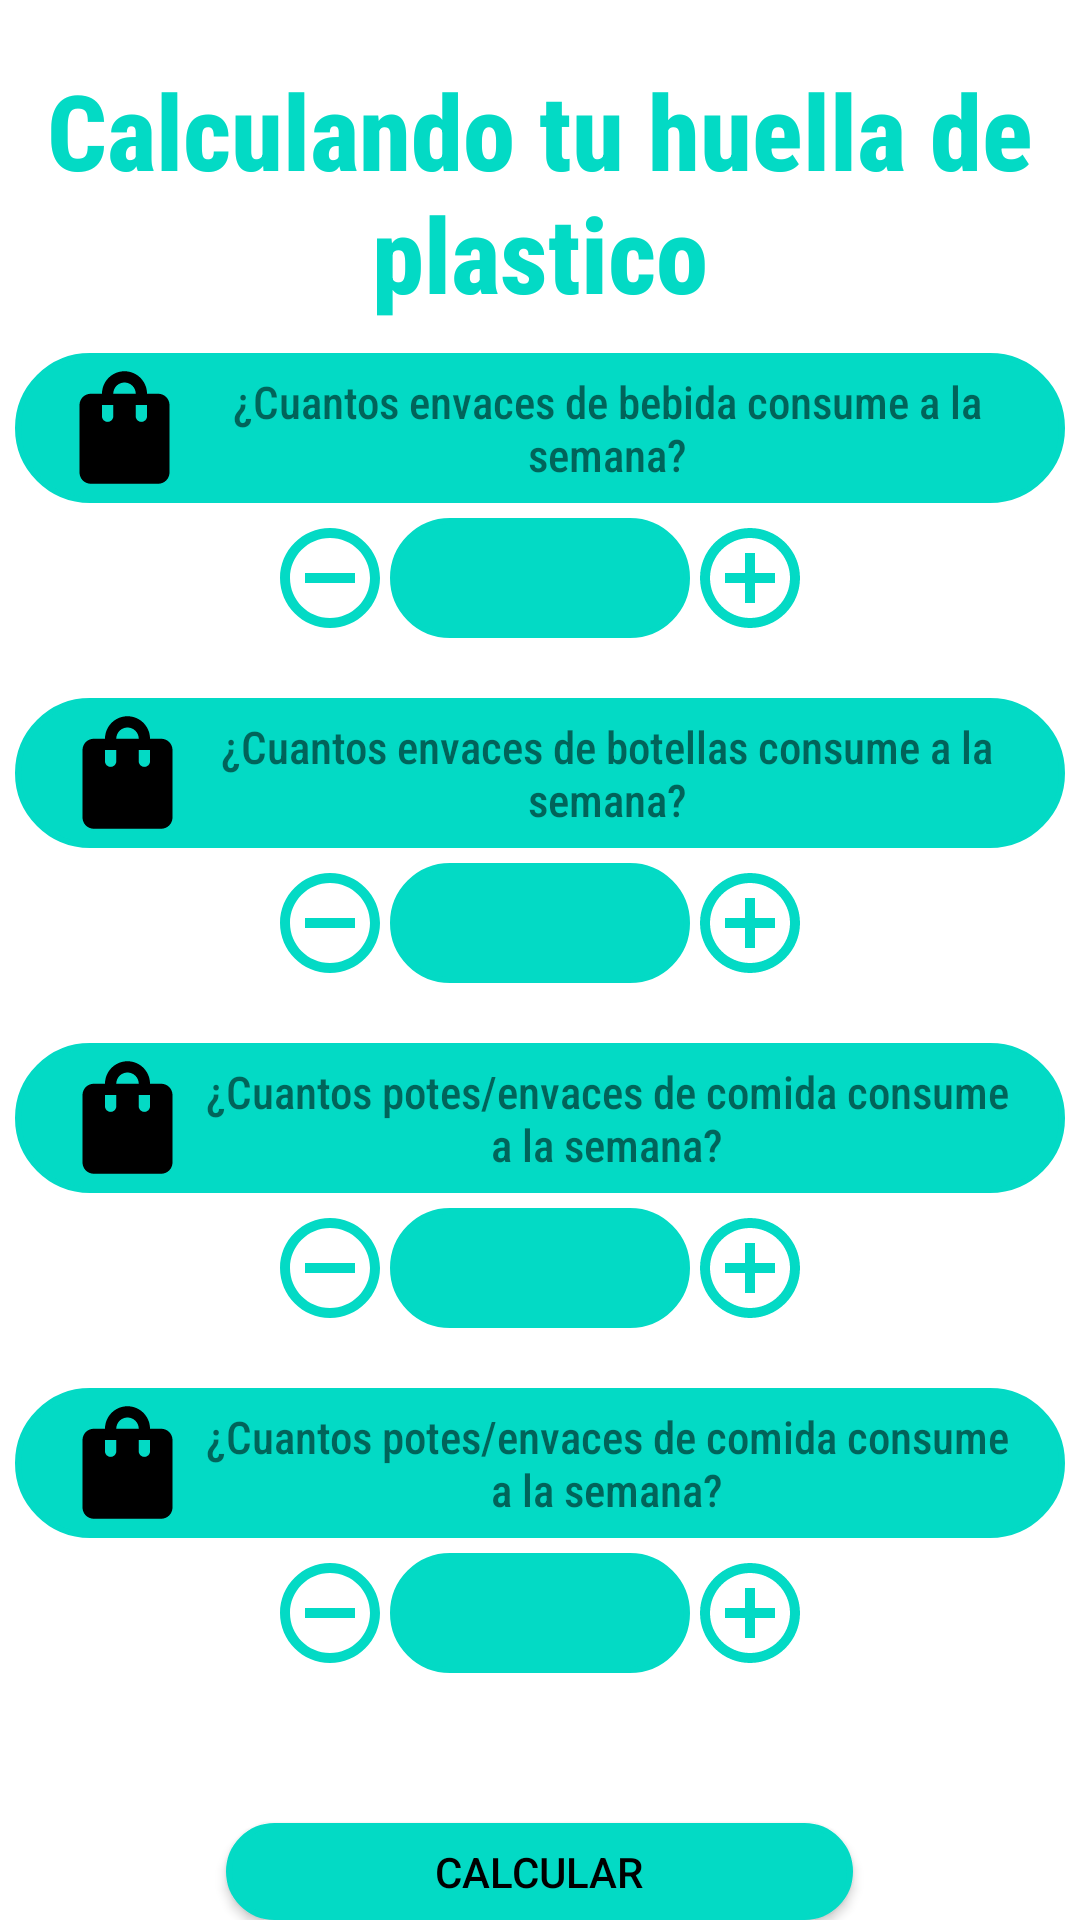

Produce the Android XML layout that renders to this screen, including the resource entries it uses.
<!-- AndroidManifest.xml: application theme Theme.EcoPlastic -->
<!-- res/layout/fragment_calculo_huella.xml -->
<?xml version="1.0" encoding="utf-8"?>
<LinearLayout xmlns:android="http://schemas.android.com/apk/res/android"
    xmlns:tools="http://schemas.android.com/tools"
    xmlns:app="http://schemas.android.com/apk/res-auto"
    android:layout_width="match_parent"
    android:layout_height="match_parent"
    android:gravity="center_horizontal"
    android:orientation="vertical">

    <TextView
        android:id="@+id/textTitulo"
        android:layout_width="wrap_content"
        android:layout_height="wrap_content"
        android:layout_marginTop="20dp"
        android:fontFamily="sans-serif-condensed-medium"
        android:text="Calculando tu huella de plastico"
        android:textAlignment="center"
        android:textColor="@color/teal_200"
        android:textSize="35dp"
        android:textStyle="bold"/>

    <TextView
        android:layout_width="350dp"
        android:layout_height="50dp"
        android:layout_marginTop="10dp"
        android:background="@drawable/setshape"
        android:fontFamily="sans-serif-condensed-medium"
        android:gravity="center"
        android:text="¿Cuantos envaces de bebida consume a la semana?"
        android:textAlignment="center"
        android:drawableLeft="@drawable/ic_bolsa"
        android:paddingHorizontal="14dp"
        android:textSize="15dp" />

    <LinearLayout
        android:layout_width="wrap_content"
        android:layout_height="wrap_content"
        android:orientation="horizontal"
        android:layout_marginTop="5dp"
        android:gravity="center">

        <Button
            android:id="@+id/btn_minus1"
            android:layout_width="40dp"
            android:layout_height="40dp"
            android:background="@drawable/ic_minus"
            app:backgroundTint="@null"
            tools:ignore="SpeakableTextPresentCheck,TouchTargetSizeCheck" />
        <EditText
            android:id="@+id/editTextNumber1"
            android:layout_width="100dp"
            android:layout_height="40dp"
            android:ems="10"
            android:background="@drawable/setshape"
            android:inputType="number"
            android:textAlignment="center"
            tools:ignore="TouchTargetSizeCheck,TouchTargetSizeCheck,SpeakableTextPresentCheck" />

        <Button
            android:id="@+id/btn_plus1"
            android:layout_width="40dp"
            android:layout_height="40dp"
            android:background="@drawable/ic_plus"
            app:backgroundTint="@null"
            tools:ignore="TouchTargetSizeCheck,SpeakableTextPresentCheck" />
    </LinearLayout>

    <TextView
        android:layout_width="350dp"
        android:layout_height="50dp"
        android:layout_marginTop="20dp"
        android:background="@drawable/setshape"
        android:fontFamily="sans-serif-condensed-medium"
        android:gravity="center"
        android:text="¿Cuantos envaces de botellas consume a la semana?"
        android:textAlignment="center"
        android:drawableLeft="@drawable/ic_bolsa"
        android:paddingHorizontal="15dp"
        android:textSize="15dp" />
    <LinearLayout
        android:layout_width="wrap_content"
        android:layout_height="wrap_content"
        android:orientation="horizontal"
        android:layout_marginTop="5dp"
        android:gravity="center">

        <Button
            android:id="@+id/btn_minus2"
            android:layout_width="40dp"
            android:layout_height="40dp"
            android:background="@drawable/ic_minus"
            app:backgroundTint="@null"
            tools:ignore="SpeakableTextPresentCheck,TouchTargetSizeCheck" />

        <EditText
            android:id="@+id/editTextNumber2"
            android:layout_width="100dp"
            android:layout_height="40dp"
            android:ems="10"
            android:background="@drawable/setshape"
            android:inputType="number"
            android:textAlignment="center"
            tools:ignore="TouchTargetSizeCheck,TouchTargetSizeCheck,SpeakableTextPresentCheck" />

        <Button
            android:id="@+id/btn_plus2"
            android:layout_width="40dp"
            android:layout_height="40dp"
            android:background="@drawable/ic_plus"
            app:backgroundTint="@null"
            tools:ignore="SpeakableTextPresentCheck,TouchTargetSizeCheck" />
    </LinearLayout>

    <TextView
        android:layout_width="350dp"
        android:layout_height="50dp"
        android:layout_marginTop="20dp"
        android:background="@drawable/setshape"
        android:fontFamily="sans-serif-condensed-medium"
        android:gravity="center"
        android:text="¿Cuantos potes/envaces de comida consume a la semana?"
        android:textAlignment="center"
        android:drawableLeft="@drawable/ic_bolsa"
        android:paddingHorizontal="15dp"
        android:textSize="15dp" />
    <LinearLayout
        android:layout_width="wrap_content"
        android:layout_height="wrap_content"
        android:orientation="horizontal"
        android:layout_marginTop="5dp"
        android:gravity="center">

        <Button
            android:id="@+id/btn_minus3"
            android:layout_width="40dp"
            android:layout_height="40dp"
            android:background="@drawable/ic_minus"
            app:backgroundTint="@null"
            tools:ignore="SpeakableTextPresentCheck,TouchTargetSizeCheck" />
        <EditText
            android:id="@+id/editTextNumber3"
            android:layout_width="100dp"
            android:layout_height="40dp"
            android:ems="10"
            android:background="@drawable/setshape"
            android:inputType="number"
            android:textAlignment="center"
            tools:ignore="TouchTargetSizeCheck,TouchTargetSizeCheck,SpeakableTextPresentCheck" />

        <Button
            android:id="@+id/btn_plus3"
            android:layout_width="40dp"
            android:layout_height="40dp"
            android:background="@drawable/ic_plus"
            app:backgroundTint="@null"
            tools:ignore="TouchTargetSizeCheck,SpeakableTextPresentCheck" />
    </LinearLayout>

    <TextView
        android:layout_width="350dp"
        android:layout_height="50dp"
        android:layout_marginTop="20dp"
        android:background="@drawable/setshape"
        android:fontFamily="sans-serif-condensed-medium"
        android:gravity="center"
        android:text="¿Cuantos potes/envaces de comida consume a la semana?"
        android:textAlignment="center"
        android:drawableLeft="@drawable/ic_bolsa"
        android:paddingHorizontal="15dp"
        android:textSize="15dp" />
    <LinearLayout
        android:layout_width="wrap_content"
        android:layout_height="wrap_content"
        android:orientation="horizontal"
        android:layout_marginTop="5dp"
        android:gravity="center">

        <Button
            android:id="@+id/btn_minus4"
            android:layout_width="40dp"
            android:layout_height="40dp"
            android:background="@drawable/ic_minus"
            app:backgroundTint="@null"
            tools:ignore="SpeakableTextPresentCheck,TouchTargetSizeCheck" />
        <EditText
            android:id="@+id/editTextNumber4"
            android:layout_width="100dp"
            android:layout_height="40dp"
            android:ems="10"
            android:background="@drawable/setshape"
            android:inputType="number"
            android:textAlignment="center"
            tools:ignore="TouchTargetSizeCheck,TouchTargetSizeCheck,SpeakableTextPresentCheck" />

        <Button
            android:id="@+id/btn_plus4"
            android:layout_width="40dp"
            android:layout_height="40dp"
            android:background="@drawable/ic_plus"
            app:backgroundTint="@null"
            tools:ignore="SpeakableTextPresentCheck,TouchTargetSizeCheck" />
    </LinearLayout>

    <Button
        android:id="@+id/btn_calcular"
        android:layout_width="209dp"
        android:layout_height="wrap_content"
        android:layout_marginTop="50dp"
        android:background="@drawable/setshape"
        android:text="Calcular"
        android:textColor="@color/black"
        app:backgroundTint="@null" />

</LinearLayout>
<!-- resources referenced by this layout -->
<resources>
  <!-- drawable ic_bolsa (drawable) -->
  <vector android:height="45dp" android:tint="#000000"
      android:viewportHeight="24" android:viewportWidth="24"
      android:width="45dp" xmlns:android="http://schemas.android.com/apk/res/android">
      <path android:fillColor="@android:color/white"
          android:pathData="M18,6h-2c0,-2.21 -1.79,-4 -4,-4S8,3.79 8,6H6C4.9,6 4,6.9 4,8v12c0,1.1 0.9,2 2,2h12c1.1,0 2,-0.9 2,-2V8C20,6.9 19.1,6 18,6zM10,10c0,0.55 -0.45,1 -1,1s-1,-0.45 -1,-1V8h2V10zM12,4c1.1,0 2,0.9 2,2h-4C10,4.9 10.9,4 12,4zM16,10c0,0.55 -0.45,1 -1,1s-1,-0.45 -1,-1V8h2V10z"/>
  </vector>
  <!-- drawable ic_minus (drawable) -->
  <vector android:height="24dp" android:tint="@color/teal_200"
      android:viewportHeight="24" android:viewportWidth="24"
      android:width="24dp" xmlns:android="http://schemas.android.com/apk/res/android">
      <path android:fillColor="@android:color/white"
          android:pathData="M7,11v2h10v-2L7,11zM12,2C6.48,2 2,6.48 2,12s4.48,10 10,10 10,-4.48 10,-10S17.52,2 12,2zM12,20c-4.41,0 -8,-3.59 -8,-8s3.59,-8 8,-8 8,3.59 8,8 -3.59,8 -8,8z"/>
  </vector>
  <!-- drawable ic_plus (drawable) -->
  <vector android:height="24dp" android:tint="@color/teal_200"
      android:viewportHeight="24" android:viewportWidth="24"
      android:width="24dp" xmlns:android="http://schemas.android.com/apk/res/android">
      <path android:fillColor="@android:color/white"
          android:pathData="M13,7h-2v4L7,11v2h4v4h2v-4h4v-2h-4L13,7zM12,2C6.49,2 2,6.49 2,12s4.49,10 10,10 10,-4.49 10,-10S17.51,2 12,2zM12,20c-4.41,0 -8,-3.59 -8,-8s3.59,-8 8,-8 8,3.59 8,8 -3.59,8 -8,8z"/>
  </vector>
  <!-- drawable setshape (drawable) -->
  <?xml version="1.0" encoding="utf-8"?>
  <shape xmlns:android="http://schemas.android.com/apk/res/android">
  
      <corners android:radius="25dp" />
      <stroke android:width="2dp" android:color="@color/teal_200" />
      
      <solid android:color="@color/teal_200" />
  
  </shape>
  <style name="Theme.EcoPlastic" parent="Theme.MaterialComponents.DayNight.DarkActionBar">
          
          <item name="colorPrimary">@color/purple_500</item>
          <item name="colorPrimaryVariant">@color/purple_700</item>
          <item name="colorOnPrimary">@color/white</item>
          
          <item name="colorSecondary">@color/teal_200</item>
          <item name="colorSecondaryVariant">@color/teal_700</item>
          <item name="colorOnSecondary">@color/black</item>
          
          <item name="android:statusBarColor">?attr/colorPrimaryVariant</item>
          
      </style>
  <!-- not gathered from this repository: default colours our renderer supplied (Android Studio template values) -->
  <color name="purple_500">#FF6200EE</color>
  <color name="purple_700">#FF3700B3</color>
  <color name="teal_200">#FF03DAC5</color>
  <color name="teal_700">#FF018786</color>
  <color name="black">#FF000000</color>
  <color name="white">#FFFFFFFF</color>
</resources>
